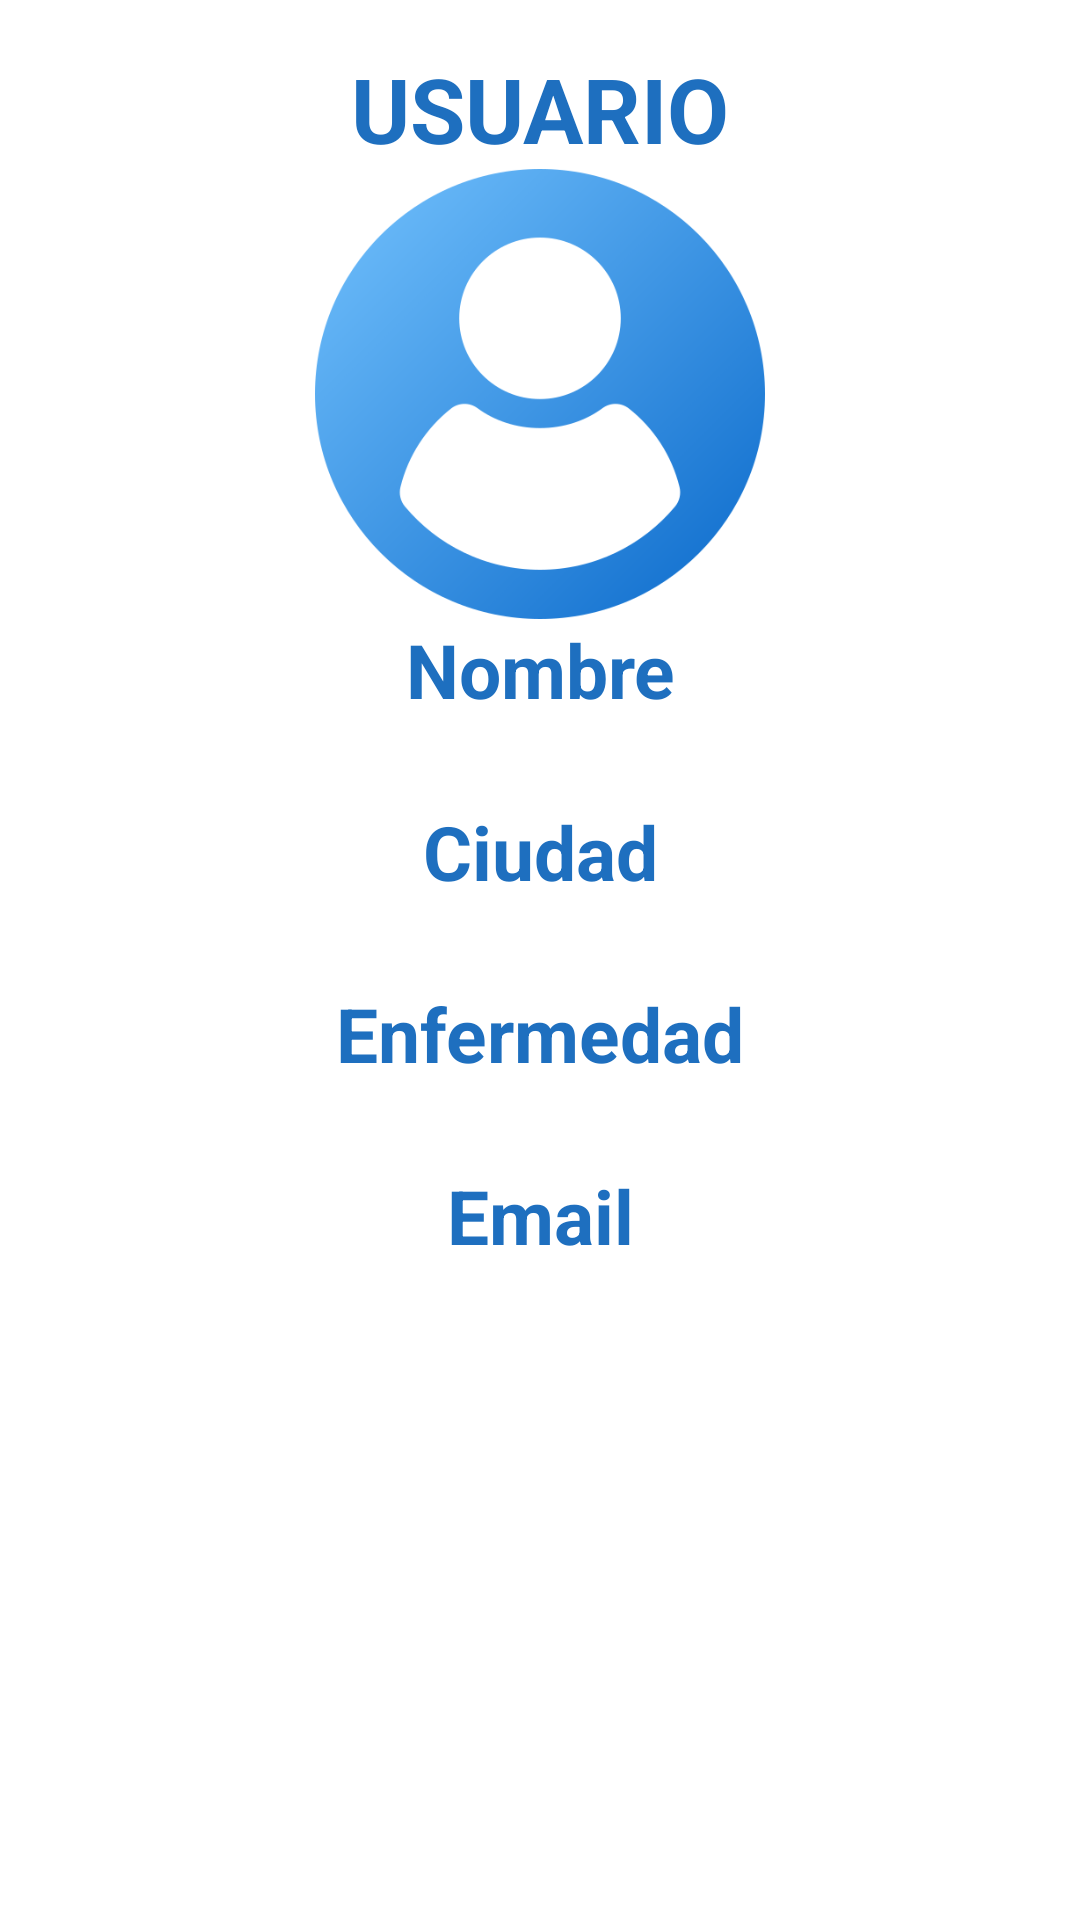

Android layout source for this screen:
<!-- AndroidManifest.xml: application theme Theme.PROYECTO_GRUPO_2 -->
<!-- res/layout/activity_usuario_buscado.xml -->
<?xml version="1.0" encoding="utf-8"?>
<androidx.constraintlayout.widget.ConstraintLayout xmlns:android="http://schemas.android.com/apk/res/android"
    xmlns:app="http://schemas.android.com/apk/res-auto"
    xmlns:tools="http://schemas.android.com/tools"
    android:id="@+id/main_UsuarioBuscadoActivity"
    android:layout_width="match_parent"
    android:layout_height="match_parent"
    android:background="@color/FondoPantallaInicio"
    tools:context=".UsuarioBuscado">

    <ScrollView
        android:layout_width="match_parent"
        android:layout_height="match_parent">

        <LinearLayout
            android:layout_width="match_parent"
            android:layout_height="wrap_content"
            android:orientation="vertical"
            android:padding="16dp">

            <TextView
                android:layout_width="match_parent"
                android:layout_height="wrap_content"
                android:text="@string/usuario_miPerfil"
                android:textSize="30sp"
                android:textStyle="bold"
                android:gravity="center"
                android:textColor="@color/BotonesInicio"/>

            <ImageView
                android:layout_width="150dp"
                android:layout_height="150dp"
                android:layout_gravity="center"
                android:src="@drawable/default_user"/>

            
            <TextView
                android:layout_width="match_parent"
                android:layout_height="wrap_content"
                android:text="@string/nombreRegistro_login"
                android:textStyle="bold"
                android:textColor="@color/BotonesInicio"
                android:gravity="center"
                android:textSize="25sp"/>

            <TextView
                android:id="@+id/nombreUser_usuarioBuscado"
                android:layout_width="match_parent"
                android:layout_height="wrap_content"
                android:gravity="center"
                android:textSize="20sp"
                android:textStyle="bold"/>

            
            <TextView
                android:layout_width="match_parent"
                android:layout_height="wrap_content"
                android:text="@string/ciudadRegistro_login"
                android:textStyle="bold"
                android:textColor="@color/BotonesInicio"
                android:gravity="center"
                android:textSize="25sp"/>

            <TextView
                android:id="@+id/ciudadUser_usuarioBuscado"
                android:layout_width="match_parent"
                android:layout_height="wrap_content"
                android:gravity="center"
                android:textSize="20sp"
                android:textStyle="bold"/>

            
            <TextView
                android:layout_width="match_parent"
                android:layout_height="wrap_content"
                android:text="@string/enfermedadRegistro_login"
                android:textStyle="bold"
                android:textColor="@color/BotonesInicio"
                android:gravity="center"
                android:textSize="25sp"/>

            <TextView
                android:id="@+id/enfermedadUser_usuarioBuscado"
                android:layout_width="match_parent"
                android:layout_height="wrap_content"
                android:gravity="center"
                android:textSize="20sp"
                android:textStyle="bold"/>

            
            <TextView
                android:layout_width="match_parent"
                android:layout_height="wrap_content"
                android:text="@string/email_login"
                android:textStyle="bold"
                android:textColor="@color/BotonesInicio"
                android:gravity="center"
                android:textSize="25sp"/>

            <TextView
                android:id="@+id/emailUser_usuarioBuscado"
                android:layout_width="match_parent"
                android:layout_height="wrap_content"
                android:gravity="center"
                android:textSize="20sp"
                android:textStyle="bold"/>

        </LinearLayout>
    </ScrollView>
</androidx.constraintlayout.widget.ConstraintLayout>
<!-- resources referenced by this layout -->
<resources>
  <color name="BotonesInicio">#1e6fbf</color>
  <color name="FondoPantallaInicio">#FFFFFFFF</color>
  <!-- drawable default_user: png bitmap (drawable-hdpi, 10720 bytes) -->
  <string name="ciudadRegistro_login">Ciudad</string>
  <string name="email_login">Email</string>
  <string name="enfermedadRegistro_login">Enfermedad</string>
  <string name="nombreRegistro_login">Nombre</string>
  <string name="usuario_miPerfil">USUARIO</string>
  <style name="Theme.PROYECTO_GRUPO_2" parent="Base.Theme.PROYECTO_GRUPO_2" />
  <style name="Base.Theme.PROYECTO_GRUPO_2" parent="Theme.Material3.DayNight.NoActionBar">
          
          
      </style>
</resources>
